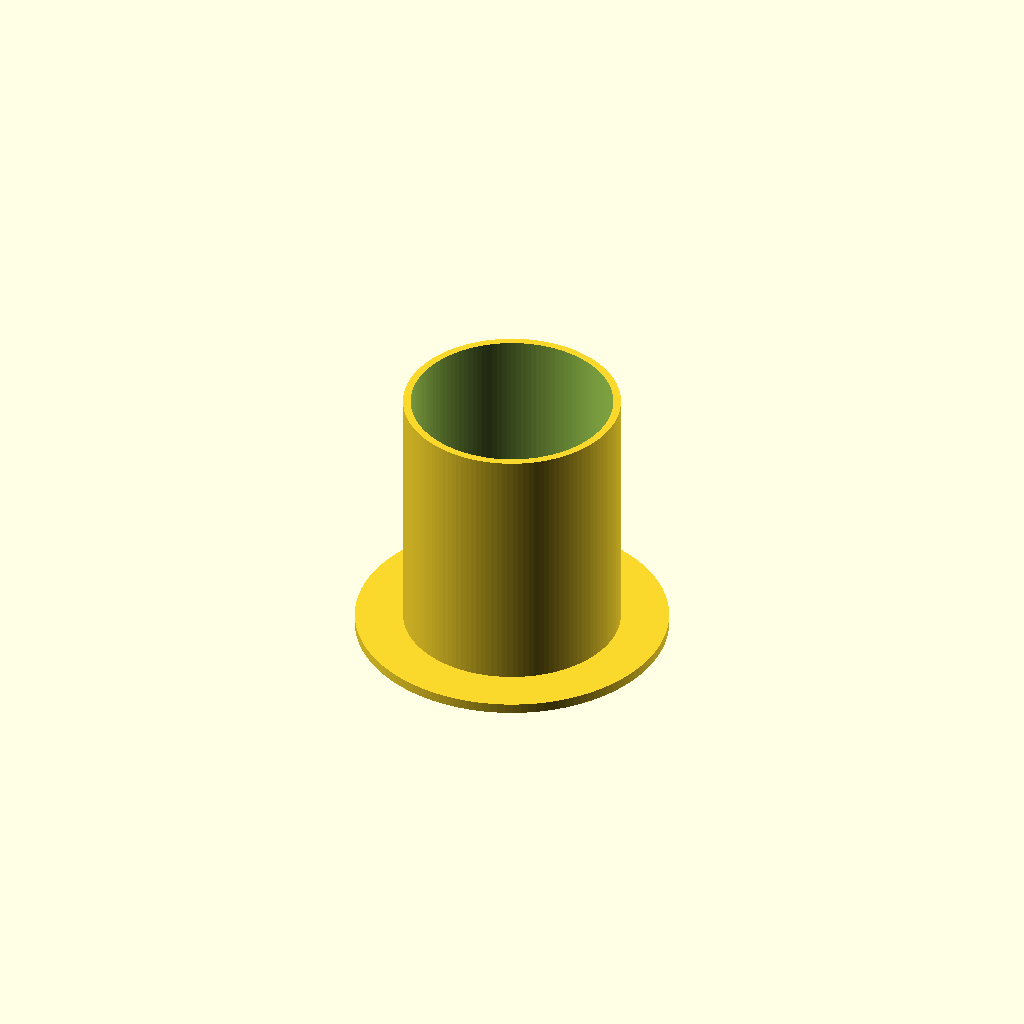
Cell 1: the model at its default parameters.
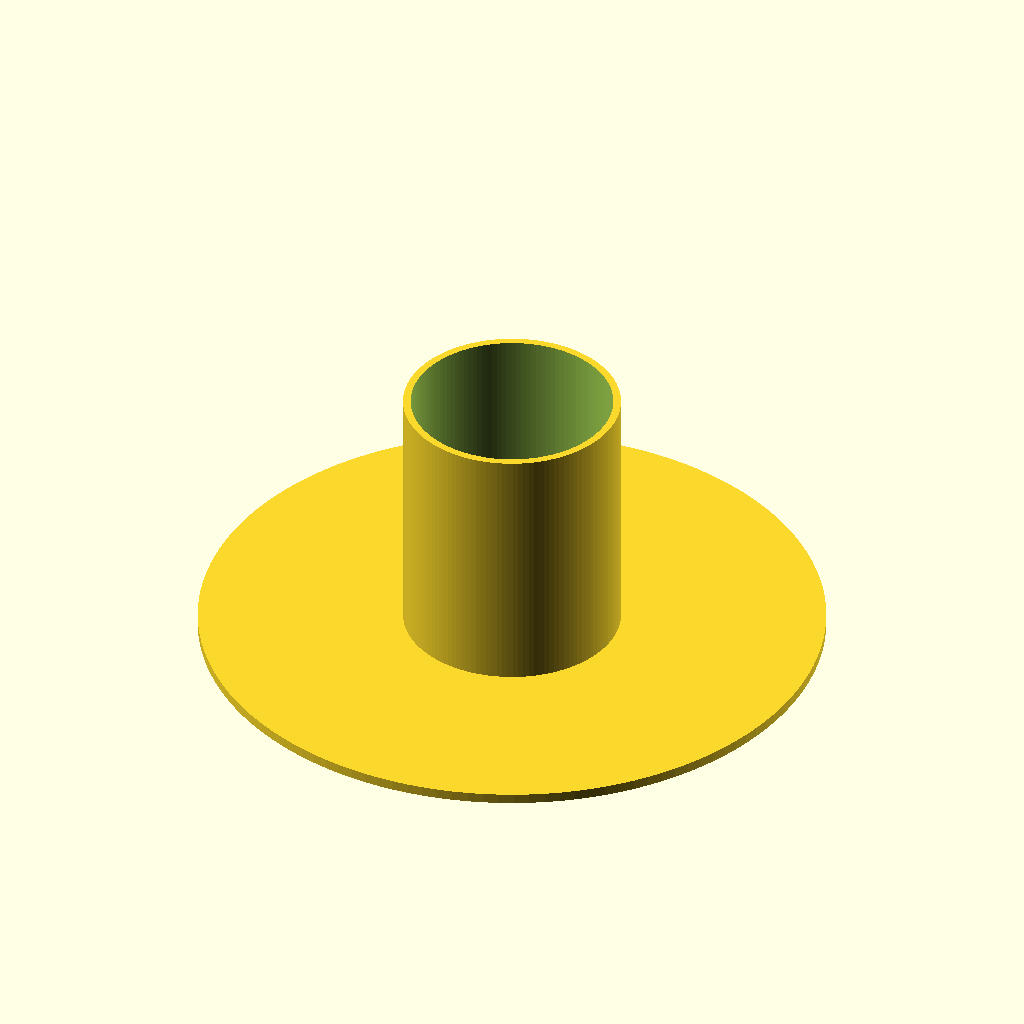
Cell 2 — D_base set to 186, the other parameters unchanged.
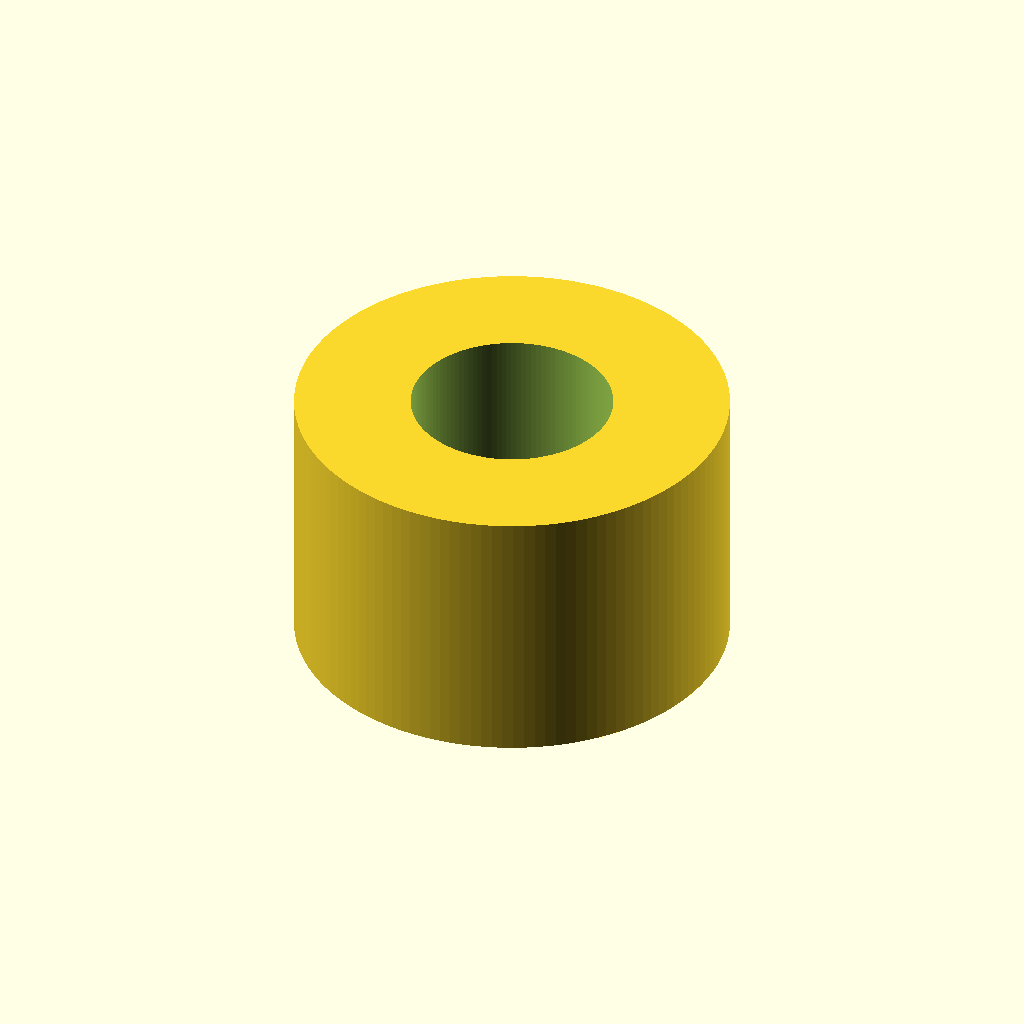
Cell 3 — D_outer set to 129, the other parameters unchanged.
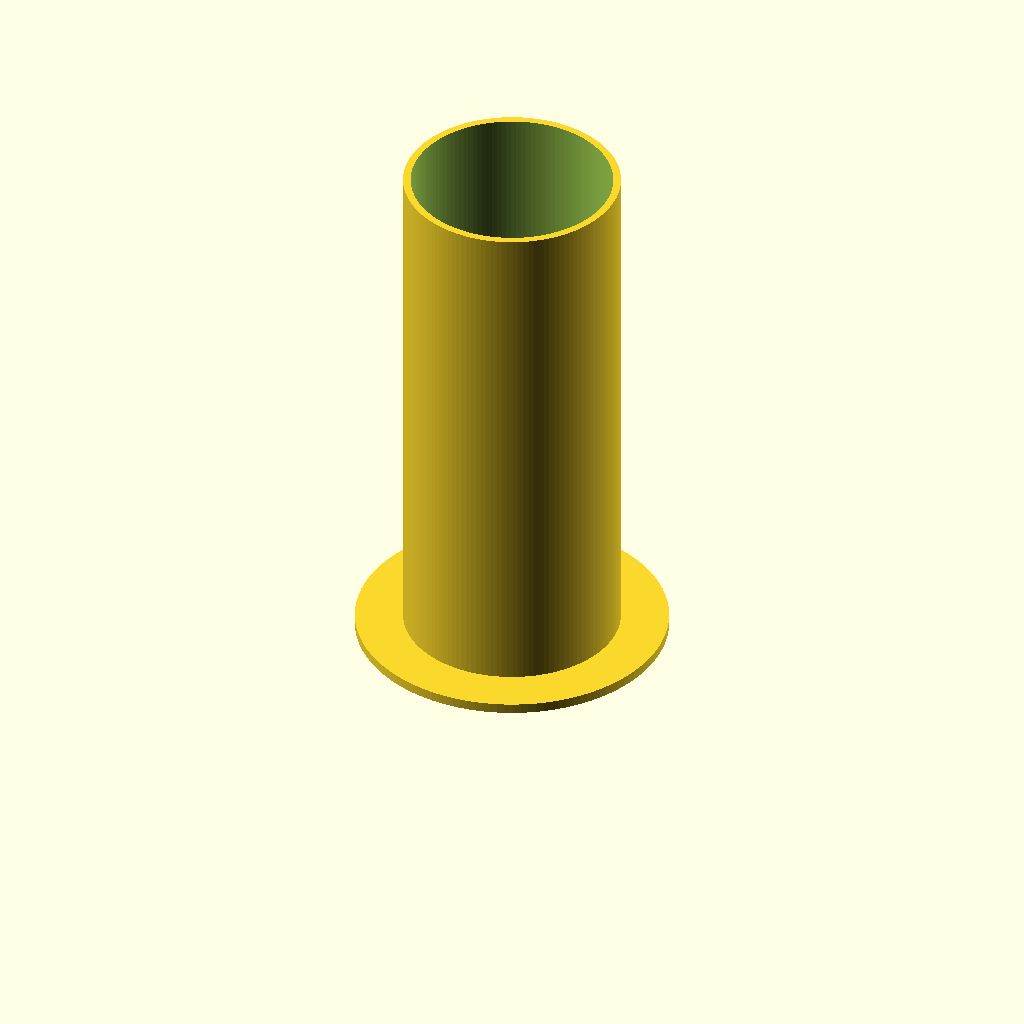
Cell 4: H_outer = 160 (everything else at default).
All cells are drawn from one camera (rotation 55°, 0°, 25°, orthographic, colour scheme Cornfield), so only the parameter changes between them.
OpenSCAD source file CylinderBaseWithCenterTube/CylinderBaseWithCenterTube-1-20260426A.scad:
//
// CylinderBaseWithCenterTube-1-20260426A.scad
//
// Cylinder base with center tube
//
// First version: 2026-04-27(Mon) 02:37 JST / 2026-04-26(Sun) 17:37 UTC 
// Last update: 2026-04-27(Mon) 06:34 JST / 2026-04-26(Sun) 21:34 UTC
//

D_base  = 93.0;  // 底面円柱の直径
H_base  = 3.0;   // 底面円柱の高さ

// D_outer = 63.0;  // 中央円柱の外径
// H_outer = 60.0;  // 中央円柱の高さ
D_outer = 64.5;  // 中央円柱の外径
H_outer = 80.0;  // 中央円柱の高さ

D_hole  = 60.0;  // 中心穴の直径

EPS = 1.0;       // 安全マージン
$fn = 128;       // 円の滑らかさ

difference() {
    union() {
        // 底面円柱
        cylinder(d = D_base, h = H_base);

        // 中央に立つ円柱
        cylinder(d = D_outer, h = H_outer);
    }

    // 中心の貫通穴
    translate([0, 0, -EPS])
        cylinder(d = D_hole, h = H_outer + 2*EPS);
}
Parameter table extracted from the source (name, type, default, range or options):
D_base: number, default 93
H_base: number, default 3
D_outer: number, default 64.5
H_outer: number, default 80
D_hole: number, default 60
EPS: number, default 1
